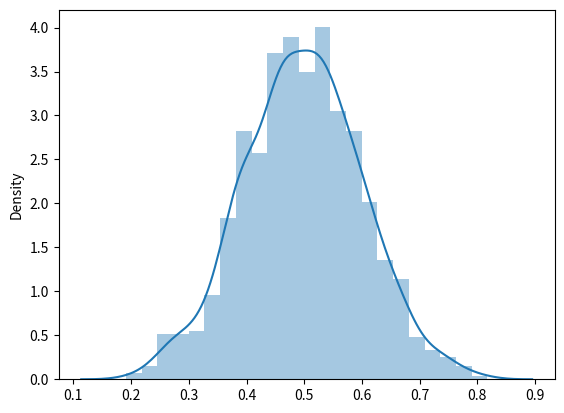

This figure's Python source:
import numpy as np
import seaborn as sns

mu, sigma = 0.5, 0.1
n = 1000
s = np.random.normal(mu, sigma, n)
sns.distplot(s);